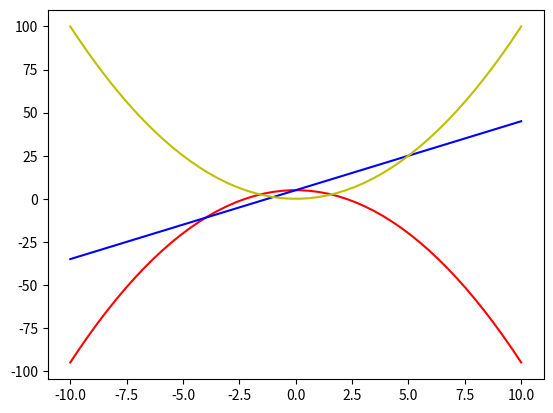

Write Python code to recreate this figure.
# import matplotlib.pyplot as plt
# import numpy as np
# import matplotlib.gridspec as gspec
#

def draw_funcs(x_start, x_end, x_num, *args):
    """
        функция, графически решает любую систему уравнений,
        получая в качестве параметров строки, задающие функции f1_str и f2_str,
        записанные по правилам  вычисления в Python.
        x-start, x_end - диапазон значений по x, на котором строится график
        x_num -  число разбиений по x
    """

    import numpy as np
    import matplotlib.pyplot as plt
    x = np.linspace(x_start, x_end, x_num)

    obj = []
    for i, el in enumerate(args):
        if i % 2 == 0:
            obj.append(el)
        else:
            obj.append(el)
            plt.plot(x, eval(obj[0]), obj[1])
            obj.clear()

    return plt.show()

draw_funcs(-10, 10, 50, '-x**2+5', 'r', '4*x +5', 'b', 'x**2', 'y')
